3-way image classification set "dataset_fruits" from GitHub (vinayghodake/FarmRouteSih); label vocabulary: grade A fresh, grade B minor flaws, grade C rotten reject.

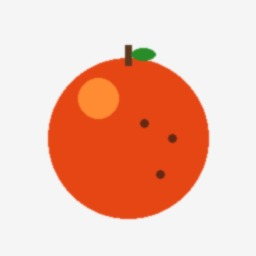
Label: grade B minor flaws

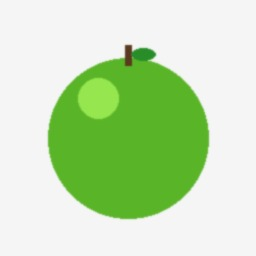
Label: grade A fresh

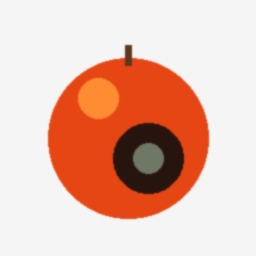
Label: grade C rotten reject

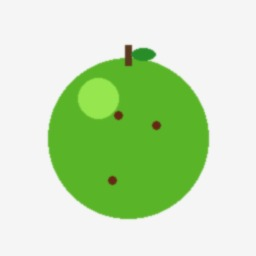
Label: grade B minor flaws

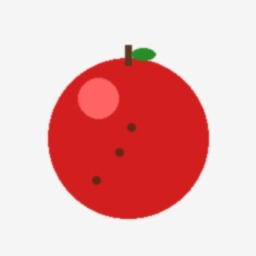
Label: grade B minor flaws

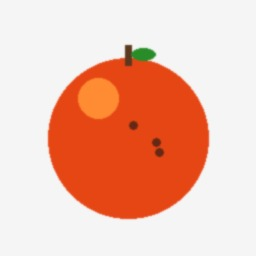
Label: grade B minor flaws
